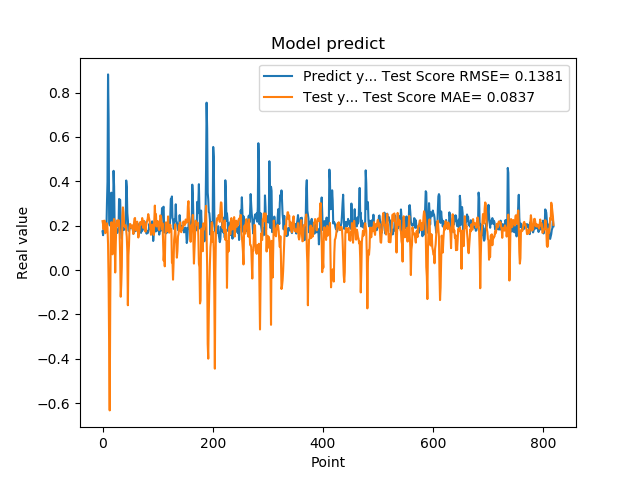

Source data for this figure (header and first rows):
1.742661595344543457e-01, 2.205431640813157734e-01
1.572303026914596558e-01, 2.051310540880499633e-01
1.941800117492676059e-01, 1.841606092212910439e-01
1.970258951187133512e-01, 2.227198848468547876e-01
1.859861761331558505e-01, 2.216412267858493546e-01
1.705197989940643033e-01, 1.662625150157951426e-01
1.844120919704437256e-01, 1.907446459686031603e-01
1.779371052980423251e-01, 2.028350524302630076e-01
3.004232645034790039e-01, 2.110023669489449472e-01
3.969086110591887873e-01, 1.907475584079544872e-01
8.820003867149353027e-01, 1.168536205422908841e-01
6.841114759445190430e-01, -5.384337850303499290e-02
2.116497457027435580e-01, -3.616670446665238847e-01
2.014262527227401733e-01, -6.324529617825941363e-01
2.061583995819092074e-01, -1.357113512527370613e-01
3.160260915756225586e-01, 1.706340264890517655e-01
3.489396274089813232e-01, 2.155566103340026685e-01
1.544443815946578979e-01, 1.639957250394380728e-01
1.959947794675827026e-01, 7.107270049478474350e-02
1.894801408052444180e-01, 1.002717771289299148e-01
4.474425017833709162e-01, 2.155894974090108995e-01
3.771362304687500555e-01, 2.303224608860354461e-01
1.889318972826004028e-01, 1.399582392050711943e-01
1.752775162458419522e-01, -1.089595117977082764e-02
1.822472065687180121e-01, 1.135338479869632128e-01
1.866402029991149902e-01, 2.078745734605995377e-01
1.715678423643112183e-01, 2.234348004245696462e-01
1.676391065120696744e-01, 1.985258746984676637e-01
1.773854047060013095e-01, 2.146120827823331245e-01
1.872433423995972235e-01, 2.254804937545689947e-01
3.204146027565002441e-01, 2.159806713284840585e-01
3.134283721446990967e-01, 1.668204486535552200e-01
3.171058297157288153e-01, 5.753665810102599060e-02
2.202603369951247891e-01, -1.202678672626302236e-01
1.659800857305526733e-01, -6.545919559793447751e-02
1.415748745203018188e-01, 1.564770107596607021e-02
1.852595061063766479e-01, 2.413483542205047128e-01
1.814238876104354858e-01, 2.827018747480348759e-01
1.905867606401443481e-01, 2.606061164322975854e-01
1.810430586338043213e-01, 2.118678709894803447e-01
1.954265981912612915e-01, 1.967443526446546187e-01
2.029463946819305142e-01, 1.926892080420299358e-01
1.862521618604660034e-01, 2.015011643096175642e-01
4.038094580173492432e-01, 1.783451315512147028e-01
3.743042349815369207e-01, 1.503799051825662203e-01
2.572054266929626465e-01, 8.353873689355369170e-02
2.253161966800689420e-01, -1.585299401557633270e-01
1.787700653076171875e-01, 6.573793596969751407e-02
1.761920750141143799e-01, 1.109357111351798736e-01
1.861467957496643066e-01, 1.910317853141751676e-01
1.954011768102645874e-01, 2.080101117436383151e-01
1.907722949981689176e-01, 2.052165710927363329e-01
1.898660957813262939e-01, 1.935133915341303024e-01
2.001174986362457275e-01, 1.924941909896296932e-01
1.922753006219863892e-01, 1.878072792811355252e-01
1.810636967420578003e-01, 2.016011345818104483e-01
1.635809391736984530e-01, 1.630288132332585738e-01
1.916799396276473999e-01, 2.082976845115475650e-01
2.058236002922058105e-01, 2.320259181243297664e-01
1.857409924268722812e-01, 2.349465439141439627e-01
1.752161234617233276e-01, 1.905795072674625890e-01
... 759 more rows
